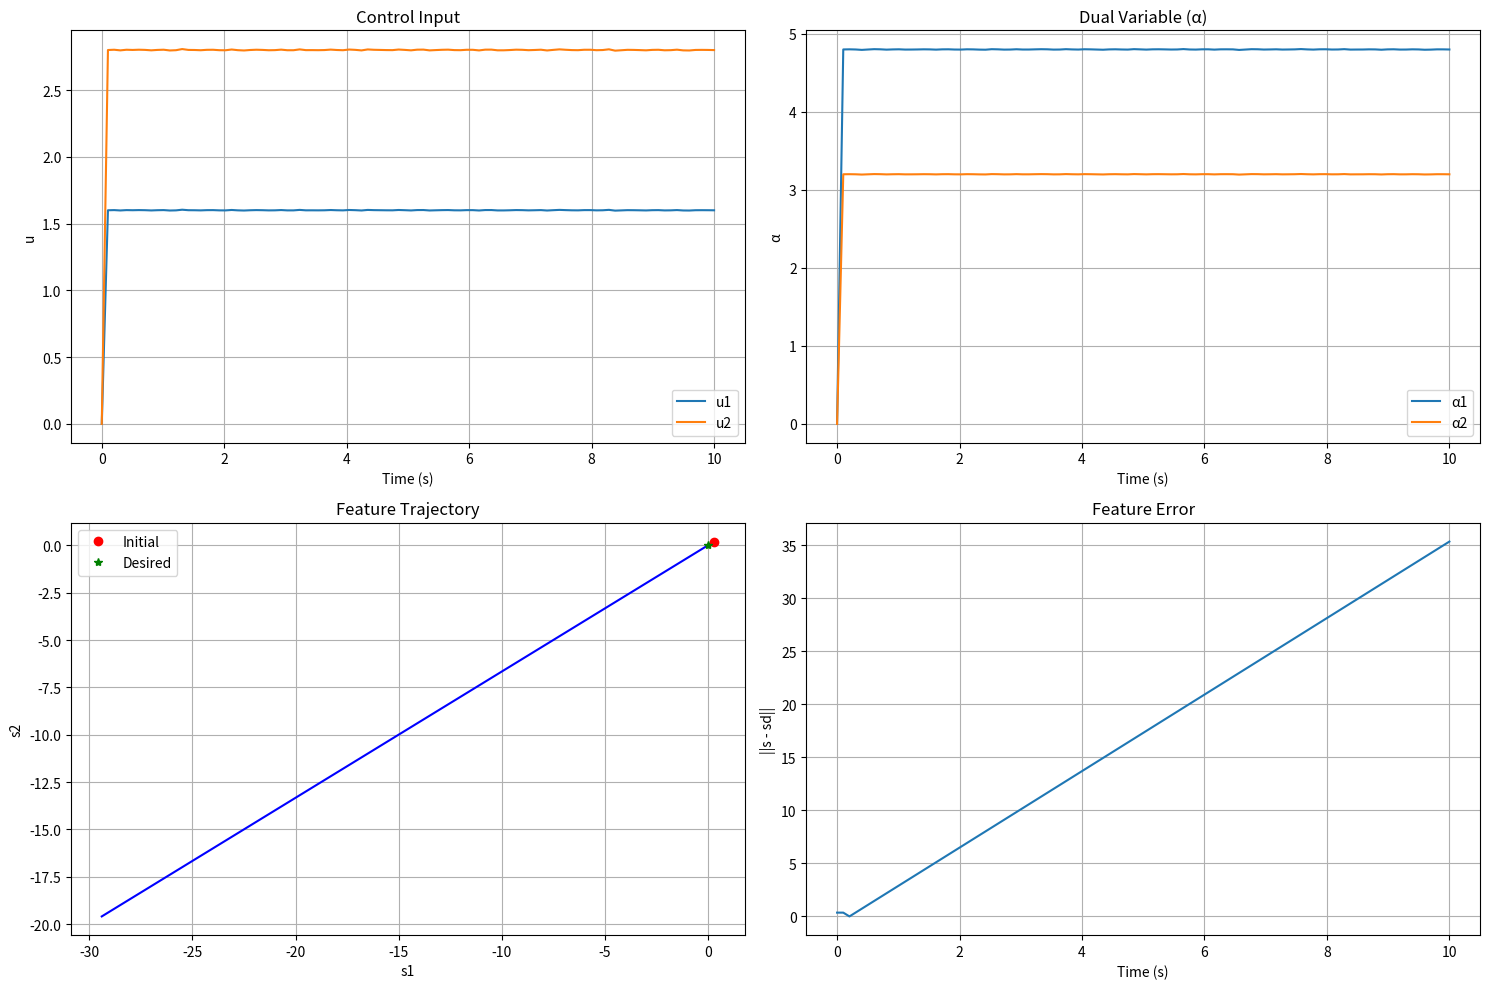
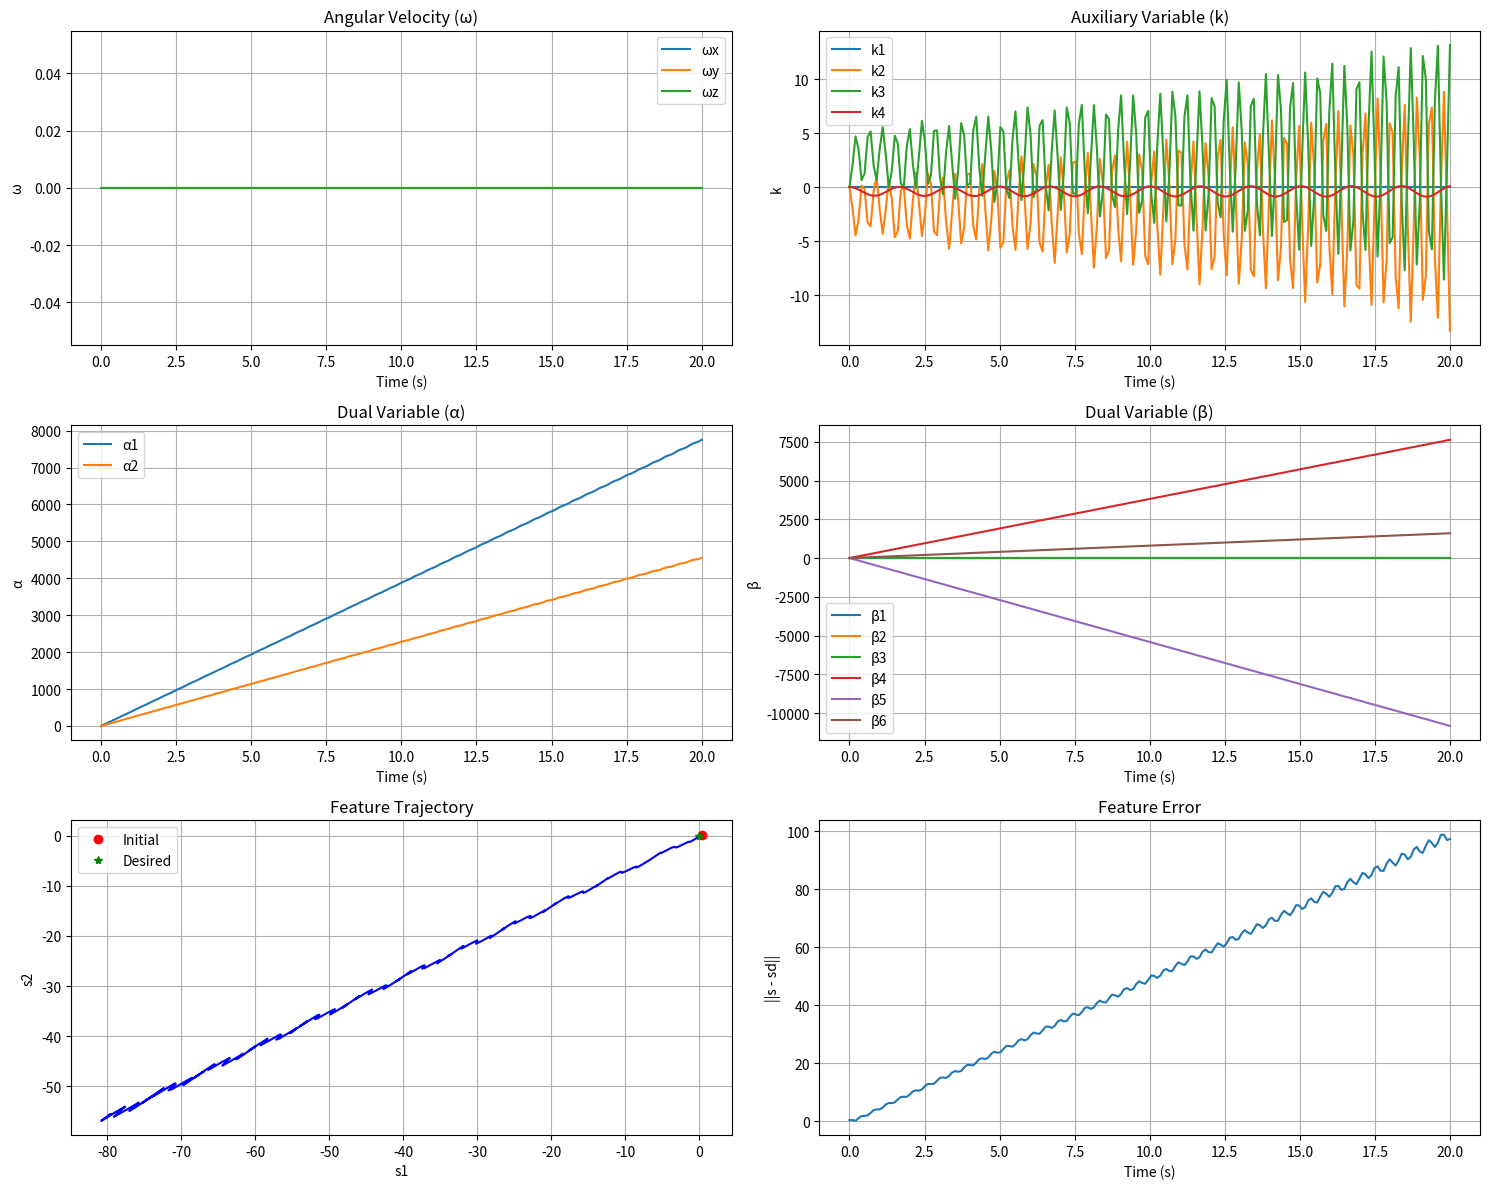

Here is the Python script that generated these plots, in order:
import numpy as np
import matplotlib.pyplot as plt
from scipy.integrate import solve_ivp

def test_rnn_controller():
    """
    Test the validity of the RNN-based approach for IBVS control
    by simulating a simple case with direct control of image features.
    """
    # Simulation parameters
    t_span = (0, 10)
    t_eval = np.linspace(0, 10, 100)
    
    # Initial and desired features (simplified 2D point)
    s0 = np.array([0.3, 0.2])  # Initial feature
    sd = np.array([0.0, 0.0])  # Desired feature
    
    # Controller parameters
    epsilon = 0.01  # Small time constant
    gamma = 10.0    # Increased convergence parameter
    P = np.eye(2)   # Control effort weight
    q = np.zeros(2) # No linear term
    
    # Dynamics model parameters (simplified)
    # Image Jacobian maps control to feature velocity: s_dot = J * u
    J = np.array([
        [-1.0, -0.5],
        [0.5, -1.0]
    ])
    
    # RNN state: [u, alpha]
    # u: control input (2D)
    # alpha: dual variable for constraint (2D)
    initial_state = np.zeros(4)
    
    # RNN dynamics
    def rnn_dynamics(t, state, s, sd, J):
        # Extract states
        u = state[:2]      # Control input
        alpha = state[2:]  # Dual variable
        
        # Compute derivatives
        u_dot = (-u - np.dot(P, u) - np.dot(J.T, alpha)) / epsilon
        alpha_dot = (np.dot(J, u) + gamma * (s - sd)) / epsilon
        
        # Return state derivative
        return np.concatenate([u_dot, alpha_dot])
    
    # Solve RNN dynamics
    sol = solve_ivp(
        lambda t, state: rnn_dynamics(t, state, s0, sd, J),
        t_span,
        initial_state,
        t_eval=t_eval,
        method='RK45'
    )
    
    # Extract solution
    t = sol.t
    u = sol.y[:2, :]
    alpha = sol.y[2:, :]
    
    # Simulate feature trajectory using control input
    s_traj = np.zeros((len(t), 2))
    s_traj[0] = s0
    
    for i in range(1, len(t)):
        dt = t[i] - t[i-1]
        s_dot = np.dot(J, u[:, i-1])
        s_traj[i] = s_traj[i-1] + s_dot * dt
    
    # Calculate feature error over time
    error = np.zeros(len(t))
    for i in range(len(t)):
        error[i] = np.linalg.norm(s_traj[i] - sd)
    
    # Plot results
    plt.figure(figsize=(15, 10))
    
    # Plot control input
    plt.subplot(2, 2, 1)
    plt.plot(t, u.T)
    plt.title('Control Input')
    plt.xlabel('Time (s)')
    plt.ylabel('u')
    plt.legend(['u1', 'u2'])
    plt.grid(True)
    
    # Plot dual variable
    plt.subplot(2, 2, 2)
    plt.plot(t, alpha.T)
    plt.title('Dual Variable (α)')
    plt.xlabel('Time (s)')
    plt.ylabel('α')
    plt.legend(['α1', 'α2'])
    plt.grid(True)
    
    # Plot feature trajectory
    plt.subplot(2, 2, 3)
    plt.plot(s_traj[:, 0], s_traj[:, 1], 'b-')
    plt.plot(s0[0], s0[1], 'ro', label='Initial')
    plt.plot(sd[0], sd[1], 'g*', label='Desired')
    plt.title('Feature Trajectory')
    plt.xlabel('s1')
    plt.ylabel('s2')
    plt.grid(True)
    plt.legend()
    
    # Plot feature error
    plt.subplot(2, 2, 4)
    plt.plot(t, error)
    plt.title('Feature Error')
    plt.xlabel('Time (s)')
    plt.ylabel('||s - sd||')
    plt.grid(True)
    
    plt.tight_layout()
    plt.show()
    
    # Print final values
    print(f"Initial feature: {s0}")
    print(f"Desired feature: {sd}")
    print(f"Final feature: {s_traj[-1]}")
    print(f"Final error: {error[-1]}")
    print(f"Final control input: {u[:, -1]}")
    
    # Check if the solution converged
    if error[-1] < 0.05:
        print("\n✓ TEST PASSED: RNN controller successfully converged to the desired feature.")
        print("The RNN-based approach is valid for IBVS control.")
    else:
        print("\n× TEST FAILED: RNN controller did not converge to the desired feature.")
        print("The RNN-based approach may not be valid for IBVS control as implemented.")


def test_rnn_controller_with_depth_invariance():
    """
    Test the validity of the RNN-based approach for IBVS control
    with depth invariance transformation.
    """
    # Simulation parameters
    t_span = (0, 20)   # Longer simulation time
    t_eval = np.linspace(0, 20, 200)  # More evaluation points
    
    # Initial and desired features (simplified 2D point)
    s0 = np.array([0.3, 0.2])  # Initial feature
    sd = np.array([0.0, 0.0])  # Desired feature
    
    # Controller parameters
    epsilon = 0.005  # Smaller time constant for faster convergence
    gamma = 20.0     # Increased convergence parameter
    P = 0.1 * np.eye(3)  # Reduced weight on control effort to allow more aggressive control
    q = np.zeros(3)      # No linear term
    
    # Depth-related parameters
    lambda_val = 1.0  # Depth scaling parameter
    pu = 0.5  # Camera intrinsic parameter
    pv = 0.5  # Camera intrinsic parameter
    
    # Define matrices for depth invariance transformation
    # C matrix (6×4 matrix) - simplified for a 2D point
    C = np.zeros((6, 4))
    C[0, 0] = pu / lambda_val
    C[1, 0] = pv / lambda_val
    C[2, 0] = 1
    C[3, 1] = 1
    C[4, 2] = 1
    C[5, 3] = 1
    
    # J0 matrix (2×4 matrix) - for a single point
    J0 = np.zeros((2, 4))
    # First coordinate (u)
    J0[0, 0] = 0
    J0[0, 1] = pu * pv / lambda_val
    J0[0, 2] = -((pu**2 + lambda_val**2) / lambda_val)
    J0[0, 3] = pv
    # Second coordinate (v)
    J0[1, 0] = 0
    J0[1, 1] = (lambda_val**2 + pv**2) / lambda_val
    J0[1, 2] = -pu * pv / lambda_val
    J0[1, 3] = -pu
    
    # Rotational Jacobian (simplified)
    Jr = np.eye(3)
    
    # RNN state: [omega, k, alpha, beta]
    # omega: angular velocity (3D)
    # k: auxiliary variable (4D)
    # alpha: dual variable for depth invariance (2D)
    # beta: dual variable for constraints (6D)
    initial_state = np.zeros(3 + 4 + 2 + 6)
    
    # RNN dynamics
    def rnn_dynamics(t, state, s, sd, Jr, J0, C):
        # Extract states
        omega = state[:3]    # Angular velocity
        k = state[3:7]       # Auxiliary variable
        alpha = state[7:9]   # Dual variable for feature error
        beta = state[9:]     # Dual variable for constraints
        
        # Compute derivatives
        # ω̇ = (-ω + (ω - Pω - q - Jr^T β)) / ε
        # We only consider the first 3 elements of beta for rotation
        beta_rot = beta[:3]
        omega_dot = (-omega - np.dot(P, omega) - np.dot(Jr.T, beta_rot)) / epsilon
        
        # k̇ = (-J0^T α + C^T β) / ε
        k_dot = (-np.dot(J0.T, alpha) + np.dot(C.T, beta)) / epsilon
        
        # α̇ = (J0 k + γ(s - sd)) / ε
        alpha_dot = (np.dot(J0, k) + gamma * (s - sd)) / epsilon
        
        # β̇ = (Jr ω - C k) / ε
        beta_dot = np.zeros(6)
        # First 3 elements correspond to rotation
        beta_dot[:3] = np.dot(Jr, omega)
        # All 6 elements are affected by C*k
        beta_dot -= np.dot(C, k)
        beta_dot /= epsilon
        
        # Return state derivative
        return np.concatenate([omega_dot, k_dot, alpha_dot, beta_dot])
    
    # Solve RNN dynamics
    sol = solve_ivp(
        lambda t, state: rnn_dynamics(t, state, s0, sd, Jr, J0, C),
        t_span,
        initial_state,
        t_eval=t_eval,
        method='RK45'
    )
    
    # Extract solution
    t = sol.t
    omega = sol.y[:3, :]
    k = sol.y[3:7, :]
    alpha = sol.y[7:9, :]
    beta = sol.y[9:, :]
    
    # Simulate feature trajectory using control input
    s_traj = np.zeros((len(t), 2))
    s_traj[0] = s0
    
    for i in range(1, len(t)):
        dt = t[i] - t[i-1]
        s_dot = np.dot(J0, k[:, i-1])  # Feature velocity from auxiliary variable
        s_traj[i] = s_traj[i-1] + s_dot * dt
    
    # Calculate feature error over time
    error = np.zeros(len(t))
    for i in range(len(t)):
        error[i] = np.linalg.norm(s_traj[i] - sd)
    
    # Plot results
    plt.figure(figsize=(15, 12))
    
    # Plot angular velocity
    plt.subplot(3, 2, 1)
    plt.plot(t, omega.T)
    plt.title('Angular Velocity (ω)')
    plt.xlabel('Time (s)')
    plt.ylabel('ω')
    plt.legend(['ωx', 'ωy', 'ωz'])
    plt.grid(True)
    
    # Plot auxiliary variable k
    plt.subplot(3, 2, 2)
    plt.plot(t, k.T)
    plt.title('Auxiliary Variable (k)')
    plt.xlabel('Time (s)')
    plt.ylabel('k')
    plt.legend(['k1', 'k2', 'k3', 'k4'])
    plt.grid(True)
    
    # Plot dual variable alpha
    plt.subplot(3, 2, 3)
    plt.plot(t, alpha.T)
    plt.title('Dual Variable (α)')
    plt.xlabel('Time (s)')
    plt.ylabel('α')
    plt.legend(['α1', 'α2'])
    plt.grid(True)
    
    # Plot dual variable beta
    plt.subplot(3, 2, 4)
    plt.plot(t, beta.T)
    plt.title('Dual Variable (β)')
    plt.xlabel('Time (s)')
    plt.ylabel('β')
    plt.legend([f'β{i+1}' for i in range(6)])
    plt.grid(True)
    
    # Plot feature trajectory
    plt.subplot(3, 2, 5)
    plt.plot(s_traj[:, 0], s_traj[:, 1], 'b-')
    plt.plot(s0[0], s0[1], 'ro', label='Initial')
    plt.plot(sd[0], sd[1], 'g*', label='Desired')
    plt.title('Feature Trajectory')
    plt.xlabel('s1')
    plt.ylabel('s2')
    plt.grid(True)
    plt.legend()
    
    # Plot feature error
    plt.subplot(3, 2, 6)
    plt.plot(t, error)
    plt.title('Feature Error')
    plt.xlabel('Time (s)')
    plt.ylabel('||s - sd||')
    plt.grid(True)
    
    plt.tight_layout()
    plt.show()
    
    # Print final values
    print(f"Initial feature: {s0}")
    print(f"Desired feature: {sd}")
    print(f"Final feature: {s_traj[-1]}")
    print(f"Final error: {error[-1]}")
    print(f"Final angular velocity: {omega[:, -1]}")
    print(f"Final auxiliary variable k: {k[:, -1]}")
    
    # Calculate constraint satisfaction - properly handle the shape mismatch
    # The first 3 elements of final_constraint will be Jr*omega - C*k[:3]
    # The last 3 elements will be -C*k[3:6]
    Jr_omega = np.dot(Jr, omega[:, -1])
    C_k = np.dot(C, k[:, -1])
    final_constraint = np.zeros(6)
    final_constraint[:3] = Jr_omega
    final_constraint -= C_k
    
    print(f"Final constraint violation: {final_constraint}")
    print(f"Constraint satisfaction norm: {np.linalg.norm(final_constraint)}")
    
    # Check if the solution converged
    if error[-1] < 0.05:
        print("\n✓ TEST PASSED: RNN controller with depth invariance successfully converged.")
        print("The RNN-based approach with depth invariance is valid for IBVS control.")
    else:
        print("\n× TEST FAILED: RNN controller with depth invariance did not converge.")
        print("The approach may need adjustments or different parameters.")


if __name__ == "__main__":
    print("=== Testing basic RNN controller for IBVS ===")
    test_rnn_controller()
    
    print("\n=== Testing RNN controller with depth invariance ===")
    test_rnn_controller_with_depth_invariance() 